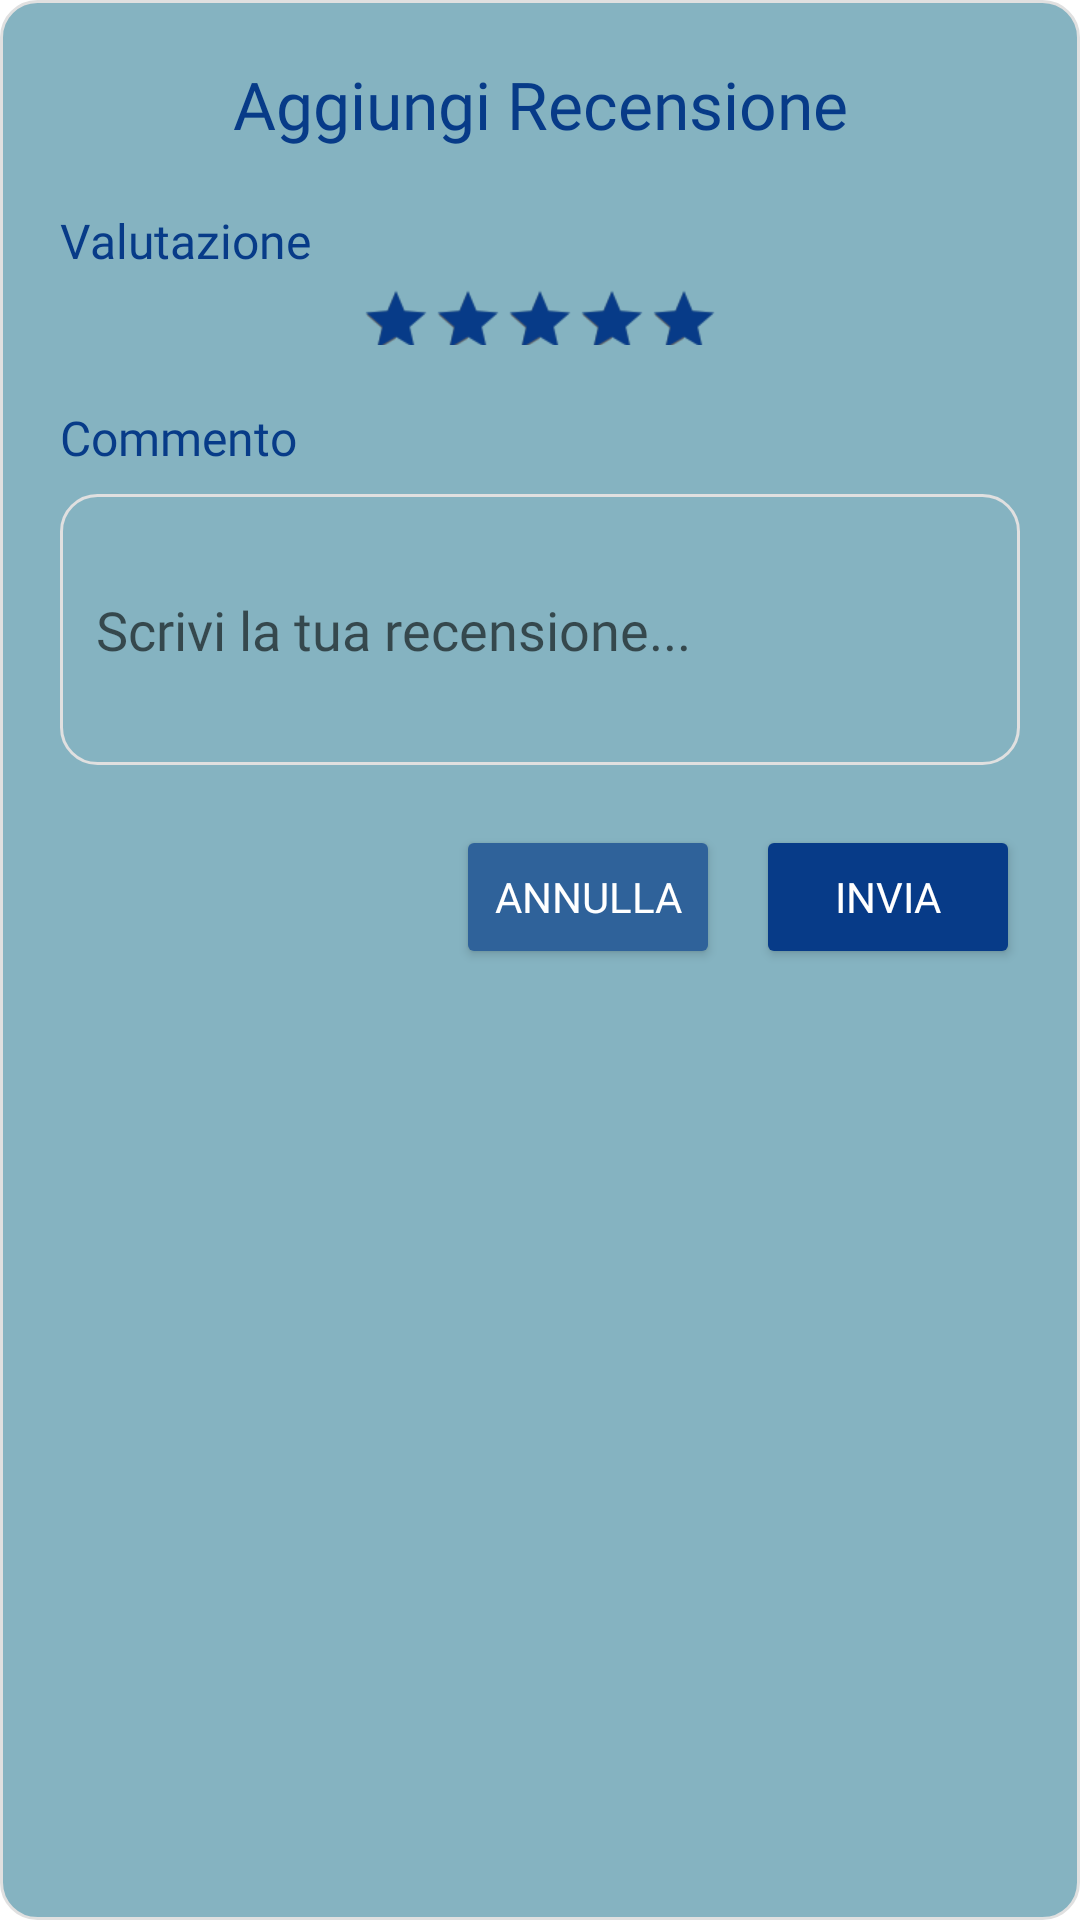

Write the Android layout XML for this screen, with the resource values it uses.
<!-- AndroidManifest.xml: application theme Theme.MountainPassportGirarifugi -->
<!-- res/layout/dialog_add_review.xml -->
<?xml version="1.0" encoding="utf-8"?>
<LinearLayout xmlns:android="http://schemas.android.com/apk/res/android"
    xmlns:app="http://schemas.android.com/apk/res-auto"
    android:layout_width="match_parent"
    android:layout_height="wrap_content"
    android:orientation="vertical"
    android:padding="20dp"
    android:background="@drawable/stats_card_background">

    
    <TextView
        android:layout_width="match_parent"
        android:layout_height="wrap_content"
        android:text="Aggiungi Recensione"
        android:textColor="@color/blue_black"
        android:textSize="22sp"
        android:fontFamily="@font/montserrat_bold"
        android:gravity="center"
        android:layout_marginBottom="20dp" />

    
    <LinearLayout
        android:layout_width="match_parent"
        android:layout_height="wrap_content"
        android:orientation="vertical"
        android:layout_marginBottom="20dp">

        <TextView
            android:layout_width="wrap_content"
            android:layout_height="wrap_content"
            android:text="Valutazione"
            android:textColor="@color/blue_black"
            android:textSize="16sp"
            android:fontFamily="@font/montserrat_semibold"
            android:layout_marginBottom="8dp" />

        <RatingBar
            android:id="@+id/ratingBar"
            style="?android:attr/ratingBarStyleSmall"
            android:layout_width="wrap_content"
            android:layout_height="wrap_content"
            android:layout_gravity="center"
            android:numStars="5"
            android:stepSize="1"
            android:rating="5.0"
            android:isIndicator="false"
            android:scaleX="1.5"
            android:scaleY="1.5"
            android:progressTint="@color/blue_black"
            android:secondaryProgressTint="@color/gray"
            android:backgroundTint="@color/gray" />

    </LinearLayout>

    
    <LinearLayout
        android:layout_width="match_parent"
        android:layout_height="wrap_content"
        android:orientation="vertical"
        android:layout_marginBottom="20dp">

        <TextView
            android:layout_width="wrap_content"
            android:layout_height="wrap_content"
            android:text="Commento"
            android:textColor="@color/blue_black"
            android:textSize="16sp"
            android:fontFamily="@font/montserrat_semibold"
            android:layout_marginBottom="8dp" />

        <EditText
            android:id="@+id/commentEditText"
            android:layout_width="match_parent"
            android:layout_height="wrap_content"
            android:minLines="3"
            android:maxLines="5"
            android:inputType="textMultiLine"
            android:textColor="@color/blue_black"
            android:fontFamily="@font/montserrat_medium"
            android:hint="Scrivi la tua recensione..."
            android:background="@drawable/stats_card_background"
            android:padding="12dp" />
    </LinearLayout>

    
    <LinearLayout
        android:layout_width="match_parent"
        android:layout_height="wrap_content"
        android:orientation="horizontal"
        android:gravity="end">

        <Button
            android:id="@+id/cancelButton"
            android:layout_width="wrap_content"
            android:layout_height="wrap_content"
            android:text="Annulla"
            android:backgroundTint="@color/blue"
            android:textColor="@color/white"
            android:fontFamily="@font/montserrat_bold"
            android:layout_marginEnd="12dp" />

        <Button
            android:id="@+id/submitButton"
            android:layout_width="wrap_content"
            android:layout_height="wrap_content"
            android:text="Invia"
            android:backgroundTint="@color/blue_black"
            android:textColor="@color/white"
            android:fontFamily="@font/montserrat_bold" />
    </LinearLayout>

</LinearLayout>
<!-- resources referenced by this layout -->
<resources>
  <color name="blue">#2F629A</color>ù
  <color name="blue_black">#073B88</color>
  <color name="gray">#666666</color>
  <color name="white">#FFFFFF</color>
  <!-- drawable stats_card_background (drawable) -->
  <?xml version="1.0" encoding="utf-8"?>
  <shape xmlns:android="http://schemas.android.com/apk/res/android"
      android:shape="rectangle">
  
      <solid android:color="@color/light_blue" />
  
      <corners android:radius="12dp" />
  
      <stroke
          android:width="1dp"
          android:color="@color/light_gray" />
  
      
      <padding
          android:left="2dp"
          android:top="2dp"
          android:right="2dp"
          android:bottom="2dp" />
  
  </shape>
  <style name="Theme.MountainPassportGirarifugi" parent="Theme.MaterialComponents.DayNight.DarkActionBar">
          
          <item name="colorPrimary">@color/green</item>
          <item name="colorPrimaryVariant">@color/green</item>
          <item name="colorOnPrimary">@color/white</item>
          
          <item name="colorSecondary">@color/blue_light</item>
          <item name="colorSecondaryVariant">@color/light_blue</item>
          <item name="colorOnSecondary">@color/black</item>
      </style>
  <color name="light_blue">#85B3C1</color>
  <color name="light_gray">#E0E0E0</color>
  <color name="green">#4B9978</color>
  <color name="blue_light">#6B9AB5</color>
  <color name="black">#000000</color>
</resources>
